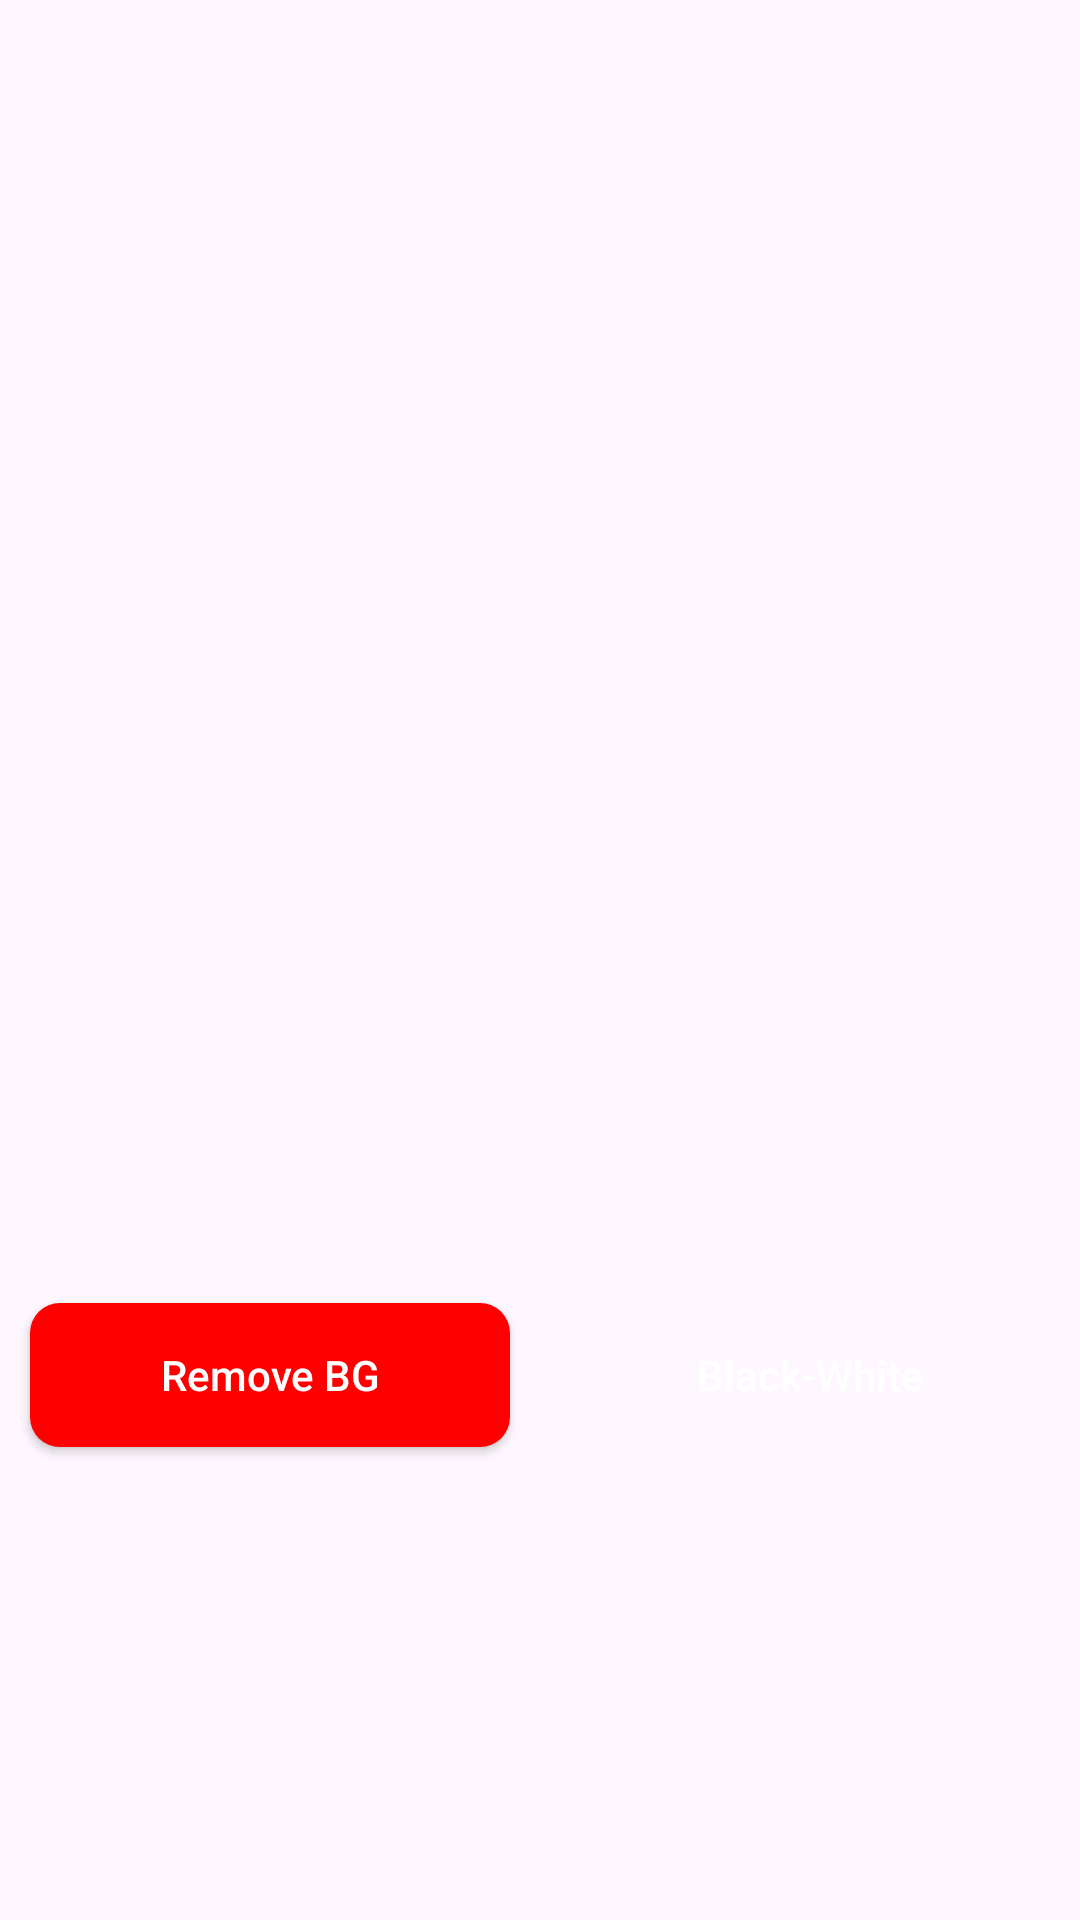

Layout XML and referenced resources for this Android screen:
<!-- AndroidManifest.xml: application theme Theme.Background_image -->
<!-- res/layout/custom_dailog.xml -->
<?xml version="1.0" encoding="utf-8"?>
<LinearLayout xmlns:android="http://schemas.android.com/apk/res/android"
    android:layout_width="match_parent"
    android:layout_height="match_parent"
    android:gravity="center"
    android:orientation="vertical">

    <ImageView
        android:id="@+id/close"
        android:layout_width="30dp"
        android:layout_height="30dp"
        android:layout_gravity="end"
        android:layout_marginTop="7dp"
        android:layout_marginEnd="10dp"
        android:layout_marginBottom="10dp"
        android:src="@drawable/close" />

    <ImageView
        android:id="@+id/responseImage"
        android:layout_width="match_parent"
        android:layout_height="180dp"
        android:layout_marginStart="20dp"
        android:layout_marginEnd="20dp" />

    <LinearLayout
        android:layout_width="match_parent"
        android:layout_height="wrap_content"
        android:layout_marginTop="50dp"
        android:orientation="horizontal"
        android:weightSum="2">

        <androidx.appcompat.widget.AppCompatButton
            android:id="@+id/removeBG"
            android:layout_width="0dp"
            android:layout_height="wrap_content"
            android:layout_margin="10dp"
            android:layout_weight="1"
            android:background="@drawable/select_button_background"
            android:text="Remove BG"
            android:textAllCaps="false"
            android:textColor="@color/white" />

        <androidx.appcompat.widget.AppCompatButton
            android:id="@+id/blackWhite"
            android:layout_width="0dp"
            android:layout_height="wrap_content"
            android:layout_margin="10dp"
            android:layout_weight="1"
            android:background="@drawable/black_white_button"
            android:text="Black-White"
            android:textAllCaps="false"
            android:textColor="@color/white" />
    </LinearLayout>
</LinearLayout>
<!-- resources referenced by this layout -->
<resources>
  <!-- drawable select_button_background (drawable) -->
  <?xml version="1.0" encoding="utf-8"?>
  <shape xmlns:android="http://schemas.android.com/apk/res/android">
  <corners android:radius="10dp"/>
      <solid android:color="#ff0000"/>
  </shape>
  <style name="Theme.Background_image" parent="Base.Theme.Background_image" />
  <style name="Base.Theme.Background_image" parent="Theme.Material3.DayNight.NoActionBar">
          
          
      </style>
  <!-- not gathered from this repository: default colours our renderer supplied (Android Studio template values) -->
  <color name="white">#FFFFFFFF</color>
</resources>
